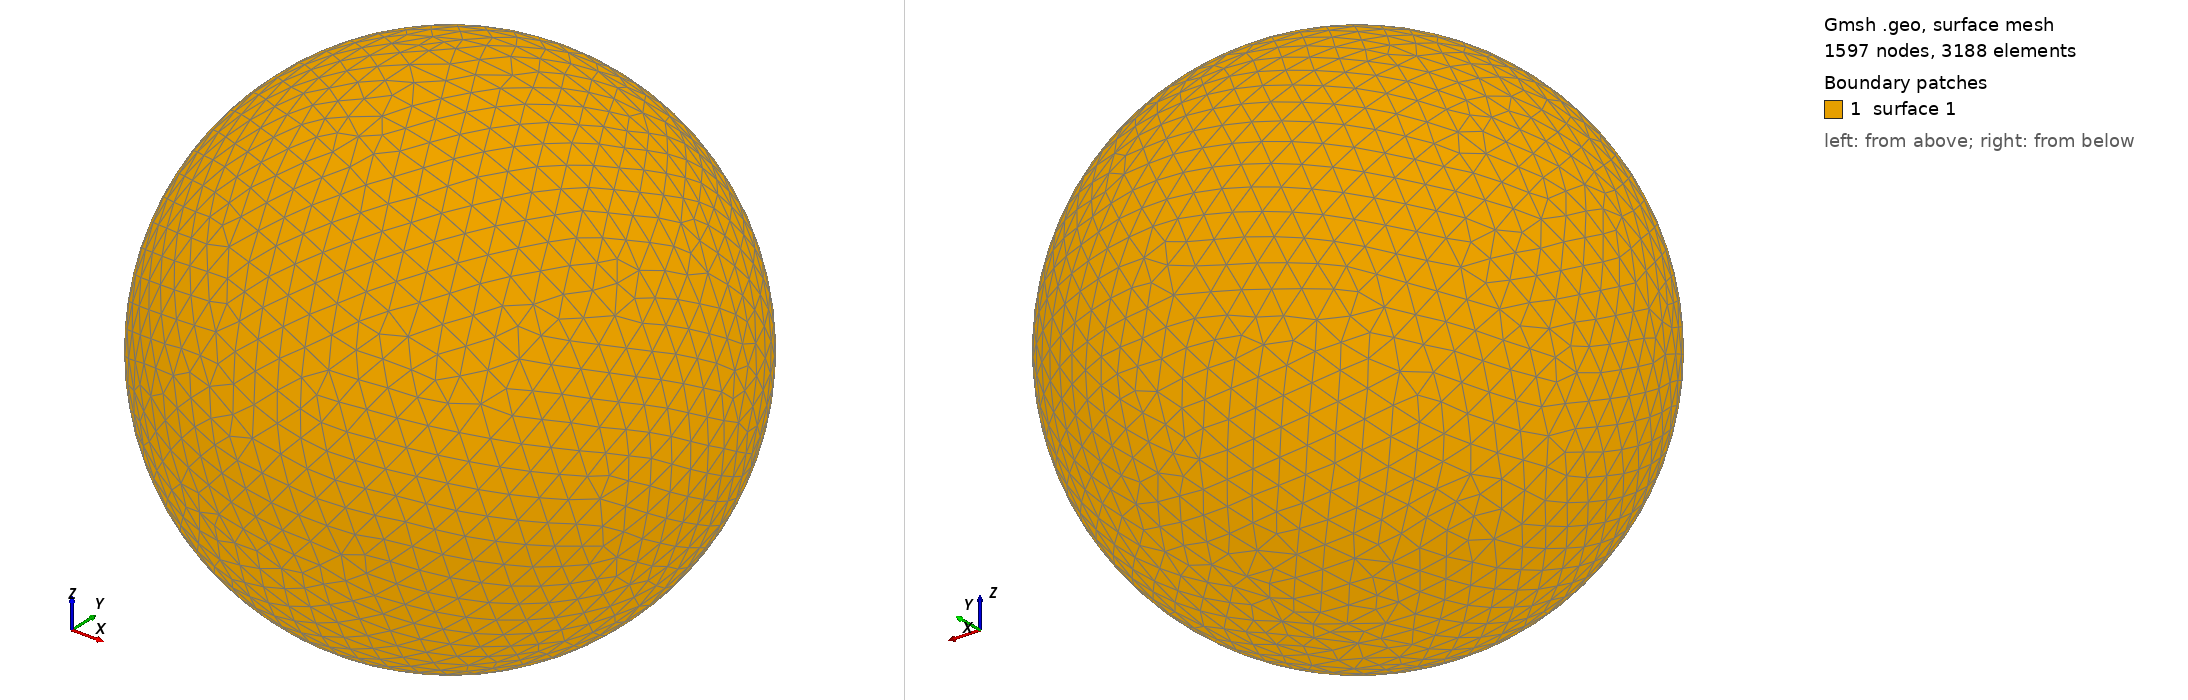

Gmsh geometry script, surface-meshed: 1597 nodes, 3188 surface elements. Boundary patches (legend numbers): 1 surface 1. Left view from above one corner, right view from below the opposite corner. The script declares no physical surfaces, so the legend lists its geometric surfaces. The drawing asked Gmsh for element sizes between 1% and 20% of the model's largest extent; the script's own settings can give other sizes.

=== shot1332.geo (drawn) ===
SetFactory("OpenCASCADE");
Point(1) = {0,0,0,0};
Sphere(1) = {0,0,0,0.03979000};
MeshSize{ PointsOf{ Surface{:}; } } = 0.003979000;
Mesh.ElementOrder=1;
Mesh.Format=39;
